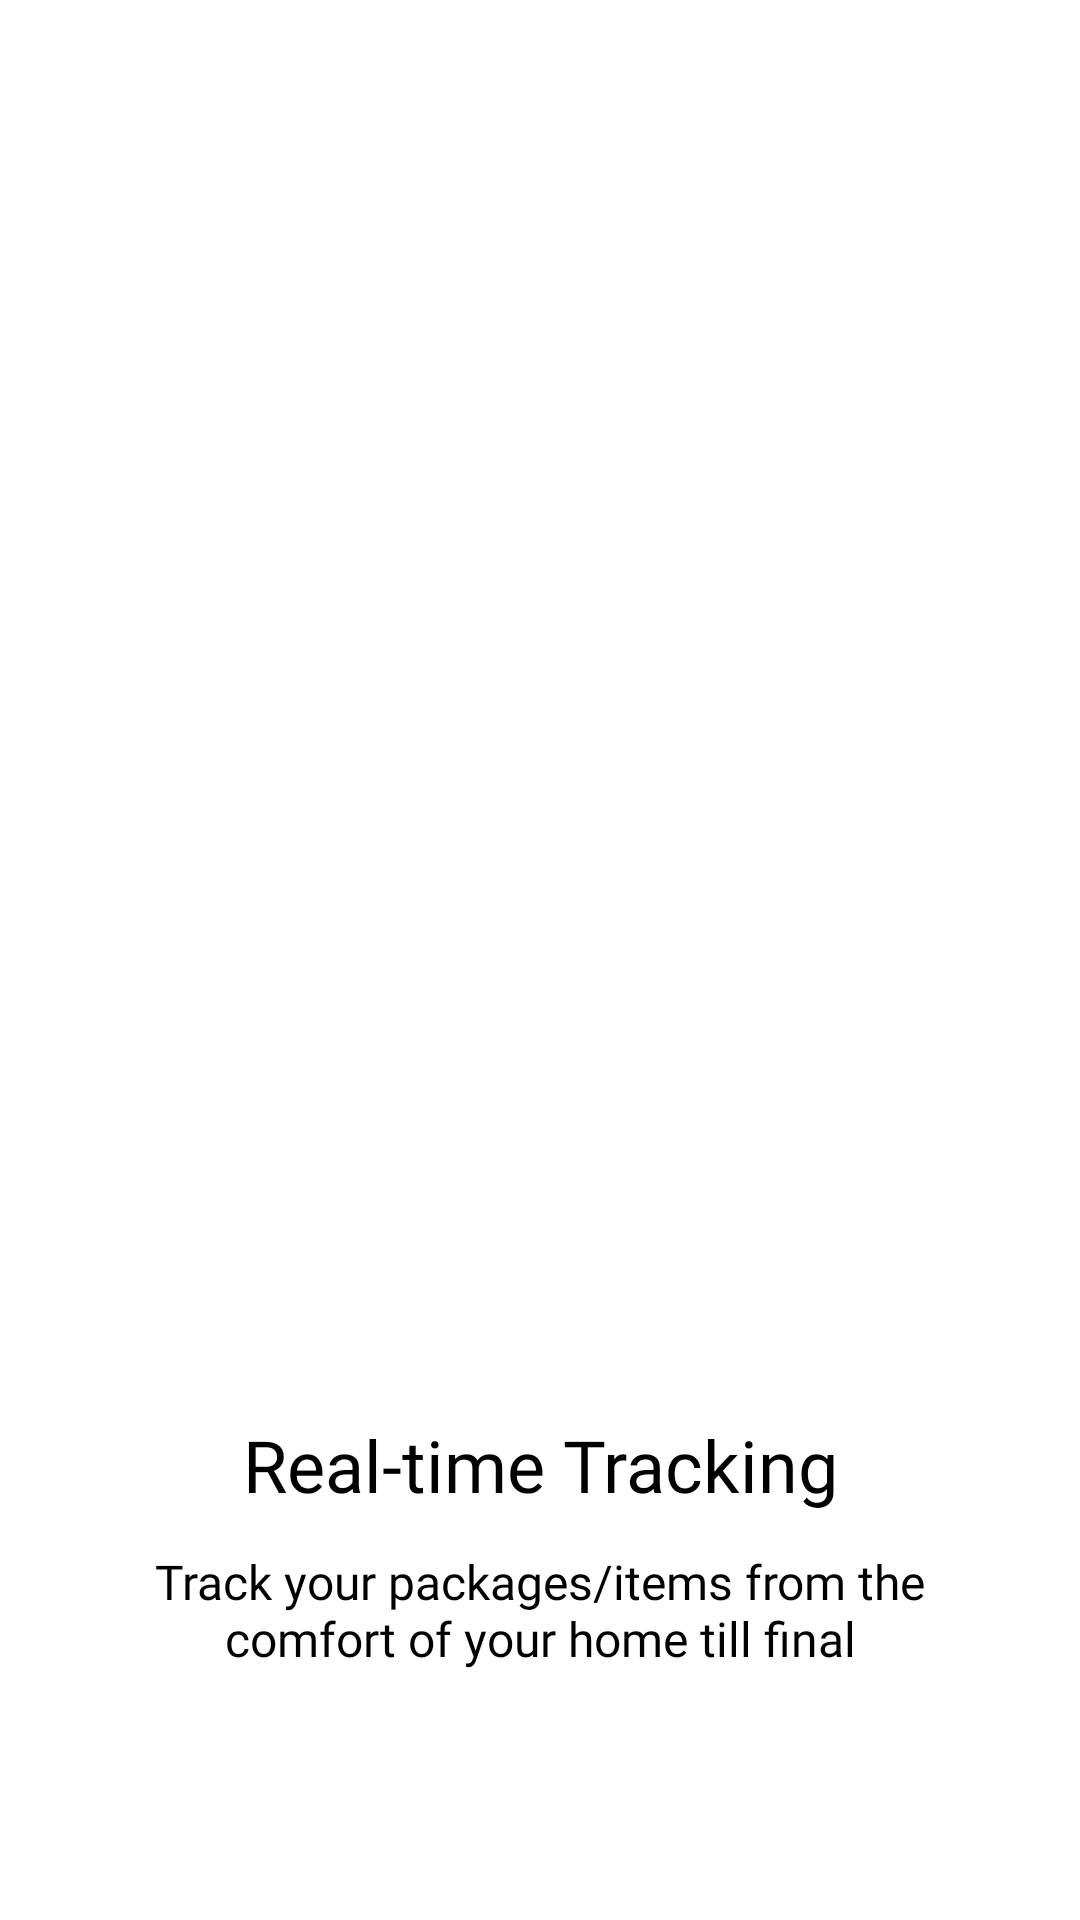

The Android layout XML behind this screen, and the referenced resources:
<!-- AndroidManifest.xml: application theme Theme.TestChamp -->
<!-- res/layout/on_boarding2.xml -->
<?xml version="1.0" encoding="utf-8"?>
<androidx.constraintlayout.widget.ConstraintLayout xmlns:android="http://schemas.android.com/apk/res/android"
    xmlns:app="http://schemas.android.com/apk/res-auto"
    xmlns:tools="http://schemas.android.com/tools"
    android:layout_width="match_parent"
    android:layout_height="match_parent"
    android:background="@color/white"
    tools:context=".session1.OnBoarding2">

    <TextView
        android:id="@+id/enjoy_quick"
        android:layout_width="287dp"
        android:layout_height="wrap_content"
        android:layout_marginTop="63dp"
        android:fontFamily="@font/roboto_bold"
        android:gravity="center_horizontal|top"
        android:text="Real-time Tracking"
        android:textColor="@color/blue_1"
        android:textSize="24dp"
        app:layout_constraintEnd_toEndOf="parent"
        app:layout_constraintStart_toStartOf="parent"
        app:layout_constraintTop_toBottomOf="@+id/imageView2" />

    <ImageView
        android:id="@+id/imageView2"
        android:layout_width="399.94dp"
        android:layout_height="298dp"
        android:layout_marginTop="111dp"
        android:layout_marginEnd="-10dp"
        app:layout_constraintEnd_toEndOf="parent"
        app:layout_constraintStart_toStartOf="parent"
        app:layout_constraintTop_toTopOf="parent"
        app:srcCompat="@drawable/rafiki" />

    <TextView
        android:id="@+id/surr_text"
        android:layout_width="271dp"
        android:layout_height="40dp"
        android:layout_marginTop="12dp"
        android:fontFamily="@font/roboto_regular"
        android:gravity="center_horizontal|top"
        android:text="Track your packages/items from the comfort of your home till final destination"
        android:textColor="@color/grey"
        android:textSize="16dp"
        app:layout_constraintEnd_toEndOf="parent"
        app:layout_constraintStart_toStartOf="parent"
        app:layout_constraintTop_toBottomOf="@+id/enjoy_quick" />


    <RelativeLayout
        android:id="@+id/button_5"
        android:layout_width="342dp"
        android:layout_height="46dp"
        android:layout_marginTop="96dp"
        android:background="@drawable/borders_button_sign_up"
        android:gravity="center"
        app:layout_constraintEnd_toEndOf="@+id/imageView2"
        app:layout_constraintHorizontal_bias="0.423"
        app:layout_constraintStart_toStartOf="parent"
        app:layout_constraintTop_toBottomOf="@+id/surr_text">

        <TextView
            android:id="@+id/next"
            android:layout_width="wrap_content"
            android:layout_height="wrap_content"
            android:fontFamily="@font/roboto_bold"
            android:gravity="center"
            android:text="Sign Up"
            android:textColor="@color/white"
            android:textSize="14sp" />

    </RelativeLayout>

    <TextView
        android:id="@+id/already_hav"
        android:layout_width="wrap_content"
        android:layout_height="16dp"
        android:layout_marginStart="69dp"
        android:layout_marginTop="20dp"
        android:layout_marginEnd="1dp"
        android:fontFamily="@font/roboto_regular"
        android:gravity="top"
        android:text="Already have an account?"
        android:textColor="#A7A7A7"
        android:textSize="14dp"
        app:layout_constraintEnd_toStartOf="@+id/sign_in"
        app:layout_constraintStart_toStartOf="@+id/button_5"
        app:layout_constraintTop_toBottomOf="@+id/button_5" />

    <TextView
        android:id="@+id/sign_in"
        android:layout_width="wrap_content"
        android:layout_height="wrap_content"
        android:layout_marginStart="1dp"
        android:layout_marginEnd="69dp"
        android:fontFamily="@font/roboto_medium"
        android:gravity="top"
        android:text="Sign in"
        android:textColor="@color/blue_1"
        android:textSize="14dp"
        app:layout_constraintBottom_toBottomOf="@+id/already_hav"
        app:layout_constraintEnd_toEndOf="@+id/button_5"
        app:layout_constraintStart_toEndOf="@+id/already_hav"
        app:layout_constraintTop_toTopOf="@+id/already_hav" />


</androidx.constraintlayout.widget.ConstraintLayout>
<!-- resources referenced by this layout -->
<resources>

  <!-- not gathered from this repository: default colours our renderer supplied (Android Studio template values) -->
  <color name="white">#FFFFFFFF</color>
</resources>
